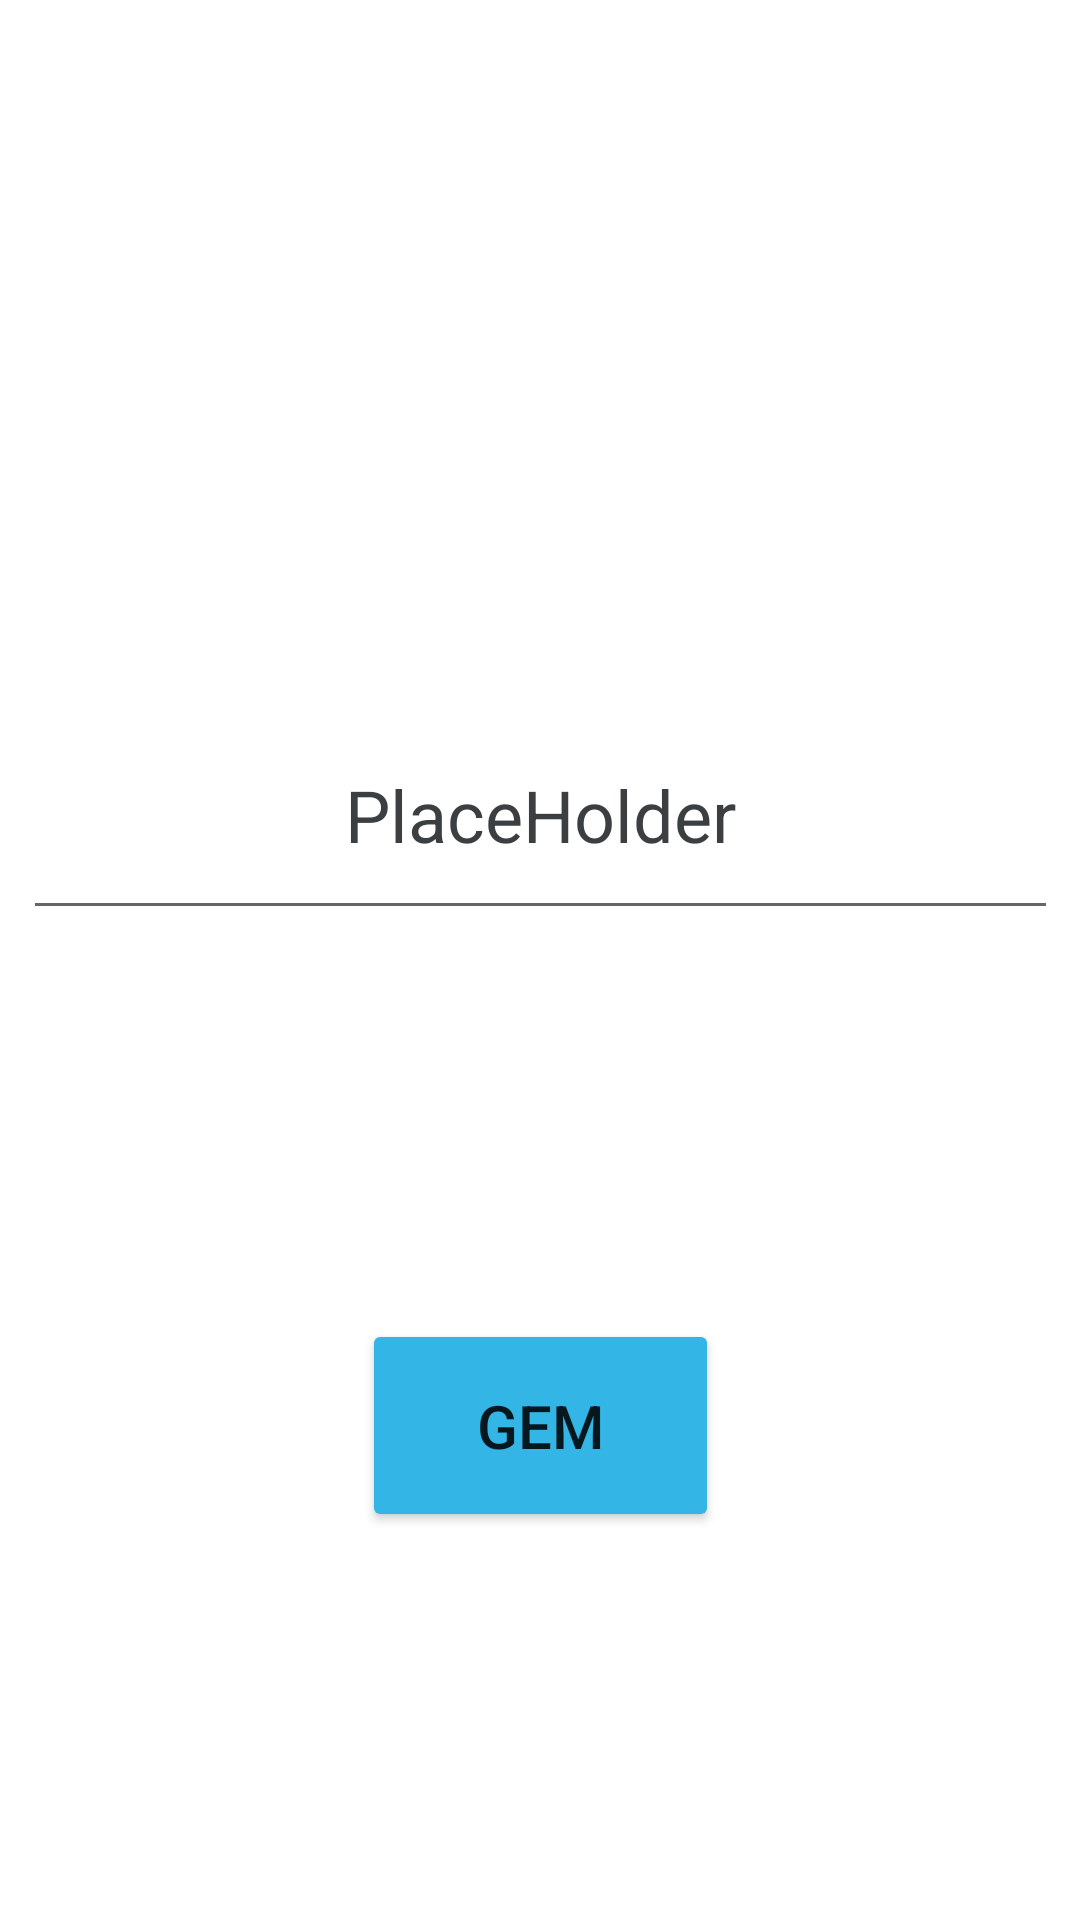

Android layout source for this screen:
<!-- AndroidManifest.xml: application theme Theme.AndroidMandatory -->
<!-- res/layout/activity_edit_symptom.xml -->
<?xml version="1.0" encoding="utf-8"?>
<androidx.constraintlayout.widget.ConstraintLayout xmlns:android="http://schemas.android.com/apk/res/android"
    xmlns:app="http://schemas.android.com/apk/res-auto"
    xmlns:tools="http://schemas.android.com/tools"
    android:layout_width="match_parent"
    android:layout_height="match_parent"
    android:minHeight="@dimen/list_item_height"
    tools:context=".ui.EditSymptomActivity">

    <EditText
        android:id="@+id/textView"
        android:layout_width="345dp"
        android:layout_height="80dp"
        android:layout_marginBottom="100dp"
        android:text="@string/placeholder"
        android:textAlignment="center"
        android:textColor="#3C3F41"
        android:textSize="24sp"
        app:layout_constraintBottom_toBottomOf="parent"
        app:layout_constraintEnd_toEndOf="parent"
        app:layout_constraintStart_toStartOf="parent"
        app:layout_constraintTop_toTopOf="parent" />

    <Button
        android:id="@+id/button"
        style="@style/Widget.AppCompat.Button"
        android:layout_width="119dp"
        android:layout_height="71dp"
        android:backgroundTint="@android:color/holo_blue_light"
        android:text="Gem"
        android:textSize="20sp"
        app:layout_constraintBottom_toBottomOf="parent"
        app:layout_constraintEnd_toEndOf="parent"
        app:layout_constraintStart_toStartOf="parent"
        app:layout_constraintTop_toBottomOf="@+id/textView" />
</androidx.constraintlayout.widget.ConstraintLayout>
<!-- resources referenced by this layout -->
<resources>
  <dimen name="list_item_height">80dp</dimen>
  <string name="placeholder">PlaceHolder</string>
  <style name="Theme.AndroidMandatory" parent="Theme.MaterialComponents.DayNight.DarkActionBar">
          
          <item name="colorPrimary">@color/purple_500</item>
          <item name="colorPrimaryVariant">@color/purple_700</item>
          <item name="colorOnPrimary">@color/white</item>
          
          <item name="colorSecondary">@color/teal_200</item>
          <item name="colorSecondaryVariant">@color/teal_700</item>
          <item name="colorOnSecondary">@color/black</item>
          
          <item name="android:statusBarColor" tools:targetApi="l">?attr/colorPrimaryVariant</item>
          
      </style>
  <!-- not gathered from this repository: default colours our renderer supplied (Android Studio template values) -->
  <color name="purple_500">#FF6200EE</color>
  <color name="purple_700">#FF3700B3</color>
  <color name="teal_200">#FF03DAC5</color>
  <color name="teal_700">#FF018786</color>
  <color name="black">#FF000000</color>
  <color name="white">#FFFFFFFF</color>
</resources>
